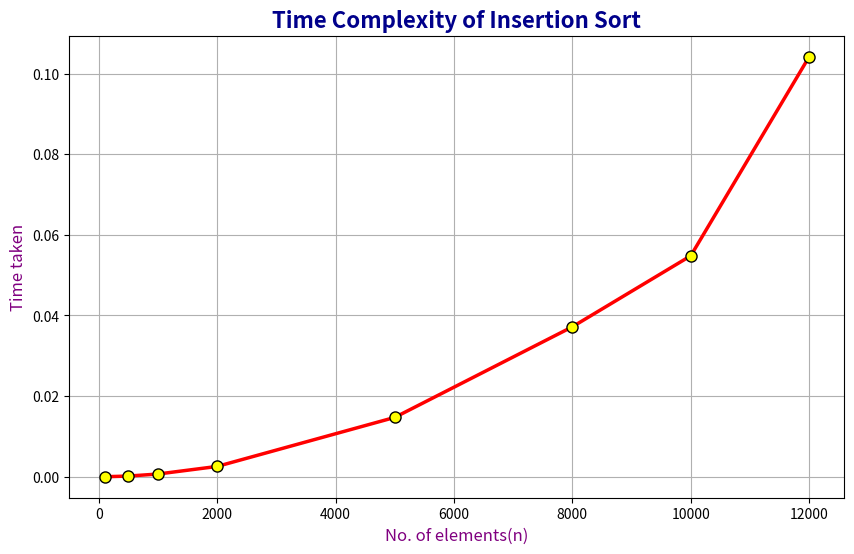

This chart was generated by the following Python code:
import matplotlib.pyplot as plt

x = [100,500,1000,2000,5000,8000,10000,12000]
y = [0.000011, 0.000173, 0.000678, 0.002564, 0.014720, 0.037192, 0.054807, 0.104178]

plt.figure(figsize=(10, 6)) 

plt.plot(
    x, y,
    color='red',          
    linestyle='-',        
    linewidth=2.5,        
    marker='o',           
    markersize=8,         
    markerfacecolor='yellow', 
    markeredgecolor='black',   
)

plt.title("Time Complexity of Insertion Sort", fontsize=16, fontweight='bold', color='darkblue')
plt.xlabel("No. of elements(n)", fontsize=12, color='purple')
plt.ylabel("Time taken", fontsize=12, color='purple')

plt.grid(True)
plt.show()
